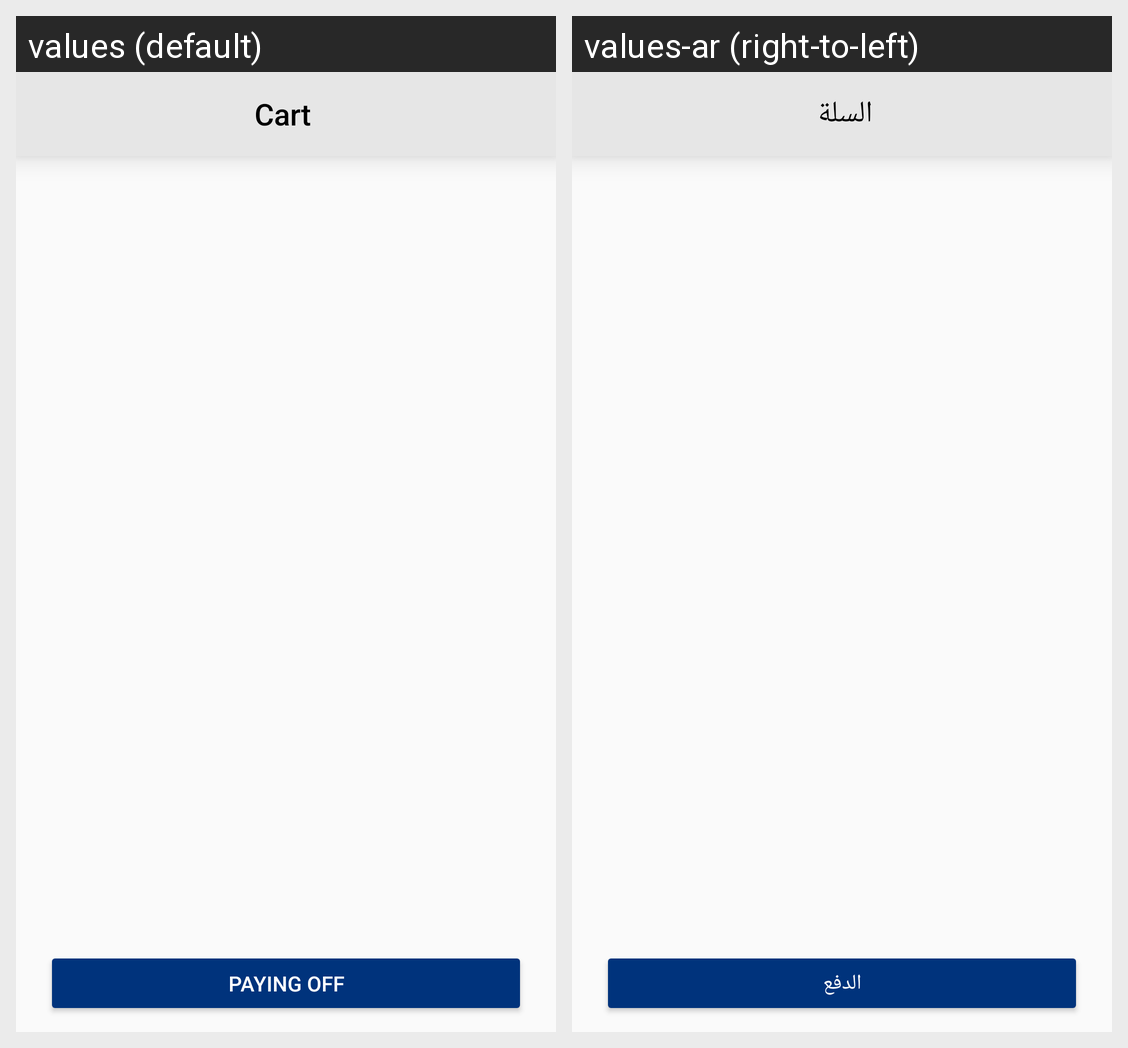

This grid shows one Android layout under two languages. Give, for every string resource on the screen, its name, the default text and each shown locale's text.
Android screen res/layout/activity_cart.xml rendered under 2 locales, left to right: values (default), values-ar (right-to-left). Device: Nexus 5 (rendered at 1080×1920; each locale shown at half size, 540×960, under a caption strip naming it); theme Theme.AlShaqahaaPharmacies.
Strings drawn on this screen, with the default value and each locale's value (text and hints the layout hard-codes, and strings that could not be matched under every locale, appear in the picture but are not listed):

cart
  values: Cart
  values-ar: السلة

paying_off
  values: Paying off
  values-ar: الدفع
